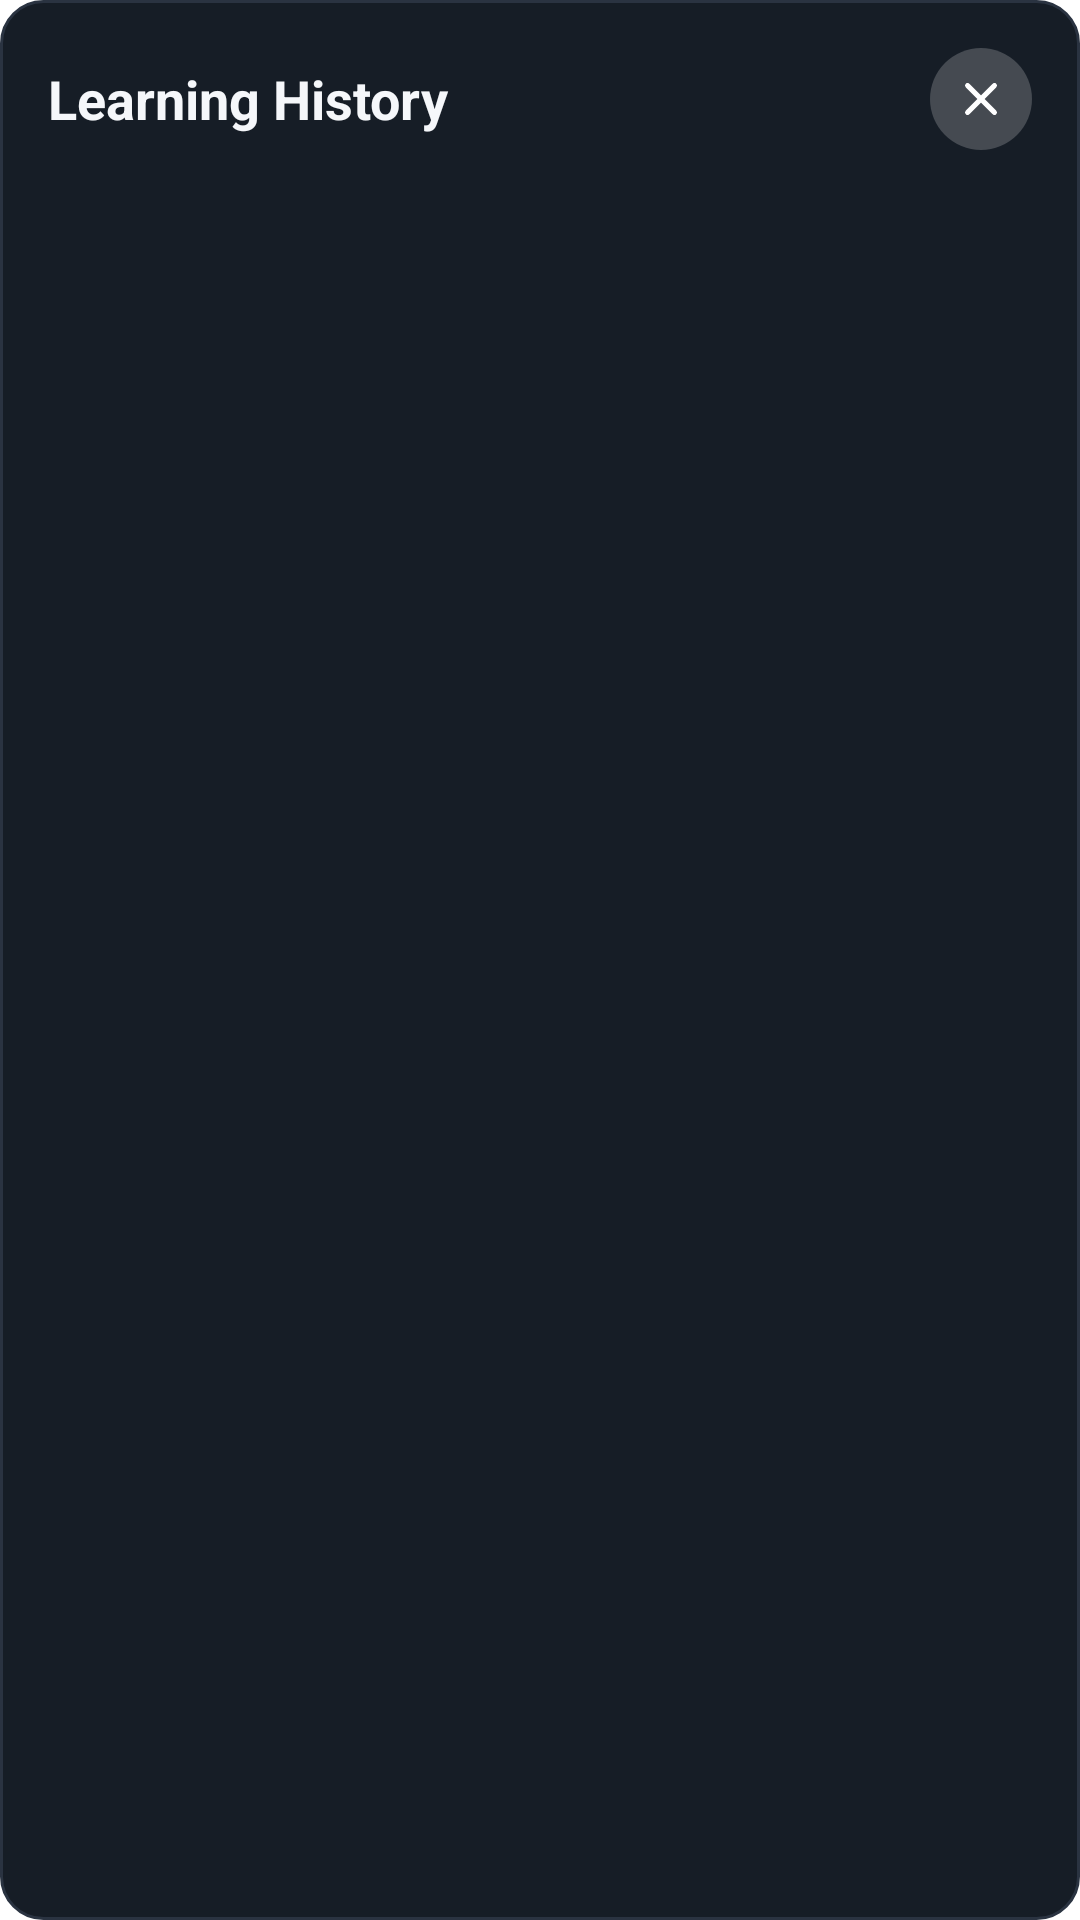

This screen was rendered from an Android layout file. Write that file and the resources it references.
<!-- AndroidManifest.xml: application theme Theme.Lenspilot -->
<!-- res/layout/dialog_learning_history.xml -->
<?xml version="1.0" encoding="utf-8"?>
<LinearLayout xmlns:android="http://schemas.android.com/apk/res/android"
    android:layout_width="match_parent"
    android:layout_height="match_parent"
    android:background="@drawable/bg_blackboard_card"
    android:orientation="vertical"
    android:padding="16dp">

    <LinearLayout
        android:layout_width="match_parent"
        android:layout_height="wrap_content"
        android:gravity="center_vertical"
        android:orientation="horizontal">

        <TextView
            android:layout_width="0dp"
            android:layout_height="wrap_content"
            android:layout_weight="1"
            android:text="Learning History"
            android:textColor="@color/chalk_white"
            android:textSize="18sp"
            android:textStyle="bold" />

        <ImageButton
            android:id="@+id/learningHistoryClose"
            android:layout_width="34dp"
            android:layout_height="34dp"
            android:background="@drawable/bg_blackboard_circle"
            android:contentDescription="Close"
            android:padding="8dp"
            android:src="@drawable/ic_close_white" />
    </LinearLayout>

    <FrameLayout
        android:layout_width="match_parent"
        android:layout_height="0dp"
        android:layout_marginTop="10dp"
        android:layout_weight="1">

        <androidx.recyclerview.widget.RecyclerView
            android:id="@+id/learningHistoryList"
            android:layout_width="match_parent"
            android:layout_height="match_parent"
            android:clipToPadding="false"
            android:scrollbars="vertical" />

        <TextView
            android:id="@+id/learningHistoryEmpty"
            android:layout_width="wrap_content"
            android:layout_height="wrap_content"
            android:layout_gravity="center"
            android:gravity="center"
            android:lineSpacingExtra="3dp"
            android:text="No lessons yet\nYour learning sessions will appear here."
            android:textColor="@color/chalk_muted"
            android:textSize="14sp"
            android:visibility="gone" />
    </FrameLayout>
</LinearLayout>
<!-- resources referenced by this layout -->
<resources>
  <color name="chalk_muted">#9AA7B8</color>
  <color name="chalk_white">#F5F7FA</color>
  <!-- drawable bg_blackboard_card (drawable) -->
  <shape xmlns:android="http://schemas.android.com/apk/res/android">
      <solid android:color="@color/blackboard_surface" />
      <corners android:radius="14dp" />
      <stroke android:width="1dp" android:color="@color/blackboard_border" />
  </shape>
  <!-- drawable bg_blackboard_circle (drawable) -->
  <shape xmlns:android="http://schemas.android.com/apk/res/android">
      <solid android:color="#33FFFFFF" />
      <corners android:radius="24dp" />
  </shape>
  <!-- drawable ic_close_white (drawable) -->
  <vector xmlns:android="http://schemas.android.com/apk/res/android"
      android:width="18dp" android:height="18dp" android:viewportWidth="24" android:viewportHeight="24">
      <path android:fillColor="#00000000" android:strokeColor="#FFFFFF"
          android:strokeWidth="2.2" android:strokeLineCap="round"
          android:pathData="M6,6 L18,18 M18,6 L6,18" />
  </vector>
  <style name="Theme.Lenspilot" parent="Theme.MaterialComponents.DayNight.NoActionBar">
          <item name="colorPrimary">@color/primary_action</item>
          <item name="colorPrimaryDark">@color/background_light</item>
          <item name="colorAccent">@color/navigation</item>
          <item name="android:windowBackground">@color/background_light</item>
          <item name="android:statusBarColor" tools:targetApi="21">@color/background_light</item>
          <item name="android:windowLightStatusBar" tools:targetApi="23">true</item>
      </style>
  <color name="blackboard_surface">#161D26</color>
  <color name="blackboard_border">#2A3341</color>
  <color name="primary_action">#2563EB</color>
  <color name="background_light">#FFFFFF</color>
  <color name="navigation">#14B8A6</color>
</resources>
